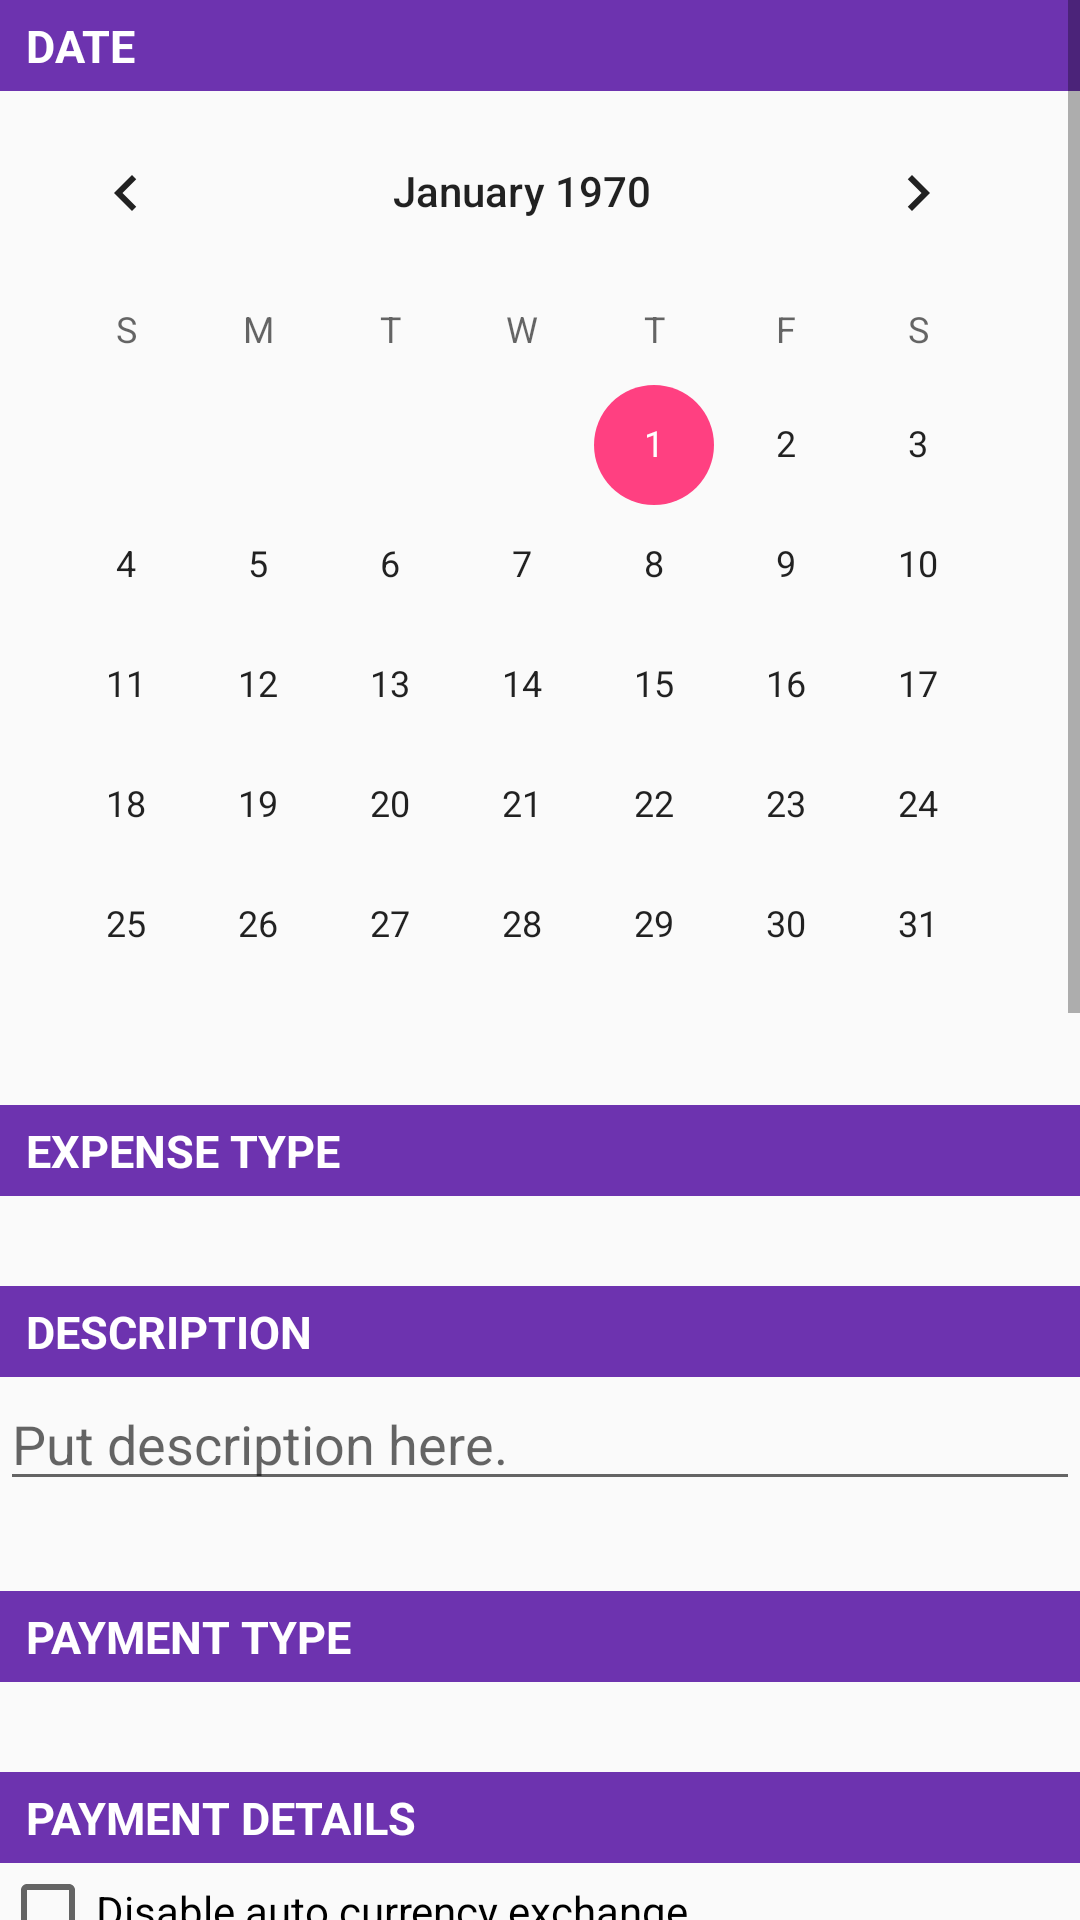

Here is an Android app screen rendered from its layout file. Give the layout XML and the strings, colors and styles it references.
<!-- AndroidManifest.xml: application theme AppTheme -->
<!-- res/layout/content_expense.xml -->
<?xml version="1.0" encoding="utf-8"?>
<android.support.constraint.ConstraintLayout
    xmlns:android="http://schemas.android.com/apk/res/android"
    xmlns:tools="http://schemas.android.com/tools"
    xmlns:app="http://schemas.android.com/apk/res-auto"
    android:layout_width="match_parent"
    android:layout_height="match_parent"
    app:layout_behavior="@string/appbar_scrolling_view_behavior"
    tools:showIn="@layout/app_bar_main"
    tools:context="com.matpaw.myexspencer.MainActivity">

    <LinearLayout
        android:id="@+id/expense_container"
        android:layout_width="match_parent"
        android:layout_height="match_parent"
        android:orientation="vertical">
        <ScrollView
            android:layout_width="match_parent"
            android:layout_height="match_parent"
            android:fillViewport="true">
            <LinearLayout
                android:layout_width="match_parent"
                android:layout_height="match_parent"
                android:orientation="vertical">
                <TextView
                    style="@style/Header"
                    android:layout_marginTop="0dp"
                    android:text=" DATE"/>
                <CalendarView
                    android:layout_width="wrap_content"
                    android:layout_height="wrap_content"
                    android:id="@+id/expense_calendar"></CalendarView>

                <TextView
                    style="@style/Header"
                    android:layout_marginTop="0dp"
                    android:text=" EXPENSE TYPE"/>
                <Spinner
                    android:layout_width="match_parent"
                    android:layout_height="wrap_content"
                    android:id="@+id/expense_type"
                    android:background="@color/colorPrimaryDark"></Spinner>

                <TextView
                    style="@style/Header"
                    android:text=" DESCRIPTION"/>
                <EditText
                    android:layout_width="match_parent"
                    android:layout_height="wrap_content"
                    android:hint="Put description here."
                    android:id="@+id/expense_description"/>

                <TextView
                    style="@style/Header"
                    android:text=" PAYMENT TYPE"/>
                <Spinner
                    android:layout_width="match_parent"
                    android:layout_height="wrap_content"
                    android:id="@+id/expense_payment_type"
                    android:background="@color/colorPrimaryDark"></Spinner>

                <TextView
                    style="@style/Header"
                    android:text=" PAYMENT DETAILS"/>
                <CheckBox
                    android:layout_width="match_parent"
                    android:layout_height="wrap_content"
                    android:id="@+id/expense_disable_auto_currency_exchange"
                    android:text="Disable auto currency exchange"
                    android:textSize="14dp"></CheckBox>
                <EditText
                    android:layout_width="match_parent"
                    android:layout_height="wrap_content"
                    android:hint="Payment in EURO"
                    android:inputType="numberDecimal"
                    android:id="@+id/expense_value_in_euro"/>
                <EditText
                    android:layout_width="match_parent"
                    android:layout_height="wrap_content"
                    android:hint="Payment in PLN"
                    android:inputType="numberDecimal"
                    android:id="@+id/expense_value_in_pln"/>

                <TextView
                    style="@style/Header"
                    android:text=" LIMIT IMPACT TYPE"/>
                <Spinner
                    android:layout_width="match_parent"
                    android:layout_height="wrap_content"
                    android:id="@+id/expense_limit_impact_type"
                    android:background="@color/colorPrimaryDark"></Spinner>

                <TextView
                    style="@style/Header"
                    android:text=" BANK CONFIRMATION"/>
                <CheckBox
                    android:layout_width="match_parent"
                    android:layout_height="wrap_content"
                    android:text="Confirmed"
                    android:textSize="14dp"
                    android:id="@+id/expense_bank_confirmation"></CheckBox>

                <TextView
                    style="@style/Header"
                    android:text=" ACTION: SAVE"/>
                <Button
                    android:layout_width="wrap_content"
                    android:layout_height="wrap_content"
                    android:text="Save"
                    android:id="@+id/save_expense"/>

                <TextView
                    style="@style/Header"
                    android:text=" ACTION: CANCEL"/>
                <Button
                    android:layout_width="wrap_content"
                    android:layout_height="wrap_content"
                    android:text="Cancel"
                    android:id="@+id/cancel"/>

                <TextView
                    style="@style/Header"
                    android:text=" ACTION: DELETE"/>
                <Button
                    android:layout_width="wrap_content"
                    android:layout_height="wrap_content"
                    android:text="Delete"
                    android:id="@+id/delete_expense"/>
            </LinearLayout>
        </ScrollView>
    </LinearLayout>



</android.support.constraint.ConstraintLayout>
<!-- res/layout/app_bar_main.xml (included above) -->
<?xml version="1.0" encoding="utf-8"?>
<android.support.design.widget.CoordinatorLayout
    xmlns:android="http://schemas.android.com/apk/res/android"
    xmlns:app="http://schemas.android.com/apk/res-auto"
    xmlns:tools="http://schemas.android.com/tools"
    android:layout_width="match_parent"
    android:layout_height="match_parent"
    tools:context="com.matpaw.myexspencer.MainActivity">

    <LinearLayout
        android:layout_width="match_parent"
        android:layout_height="match_parent"
        android:orientation="vertical">
        <android.support.design.widget.AppBarLayout
            android:layout_height="wrap_content"
            android:layout_width="match_parent"
            android:theme="@style/AppTheme.AppBarOverlay">

            <android.support.v7.widget.Toolbar
                android:id="@+id/toolbar"
                android:layout_width="match_parent"
                android:layout_height="?attr/actionBarSize"
                android:background="?attr/colorPrimary"
                app:popupTheme="@style/AppTheme.PopupOverlay" />

        </android.support.design.widget.AppBarLayout>

        <ViewFlipper android:id="@+id/viewFlipper"
            android:layout_width="match_parent"
            android:layout_height="match_parent">

            <include layout="@layout/content_status" />
            <include layout="@layout/content_expenses"/>

        </ViewFlipper>
    </LinearLayout>

    <android.support.design.widget.FloatingActionButton
        android:id="@+id/fab"
        android:layout_width="wrap_content"
        android:layout_height="wrap_content"
        android:layout_gravity="bottom|end"
        android:layout_margin="@dimen/fab_margin"
        app:srcCompat="@android:drawable/ic_dialog_email" />

</android.support.design.widget.CoordinatorLayout>
<!-- res/layout/content_status.xml (included above) -->
<?xml version="1.0" encoding="utf-8"?>
<android.support.constraint.ConstraintLayout
    xmlns:android="http://schemas.android.com/apk/res/android"
    xmlns:tools="http://schemas.android.com/tools"
    xmlns:app="http://schemas.android.com/apk/res-auto"
    android:layout_width="match_parent"
    android:layout_height="match_parent"
    app:layout_behavior="@string/appbar_scrolling_view_behavior"
    tools:showIn="@layout/app_bar_main"
    tools:context="com.matpaw.myexspencer.MainActivity">

    <ListView
        android:layout_width="match_parent"
        android:layout_height="match_parent"
        android:id="@+id/status_container"
        android:orientation="vertical"
        android:background="@color/colorPrimaryDark"/>

</android.support.constraint.ConstraintLayout>
<!-- res/layout/content_expenses.xml (included above) -->
<?xml version="1.0" encoding="utf-8"?>
<android.support.constraint.ConstraintLayout
    xmlns:android="http://schemas.android.com/apk/res/android"
    xmlns:tools="http://schemas.android.com/tools"
    xmlns:app="http://schemas.android.com/apk/res-auto"
    android:layout_width="match_parent"
    android:layout_height="match_parent"
    app:layout_behavior="@string/appbar_scrolling_view_behavior"
    tools:showIn="@layout/app_bar_main"
    tools:context="com.matpaw.myexspencer.MainActivity">

    <LinearLayout
        android:layout_width="match_parent"
        android:layout_height="match_parent">
        <ScrollView
            android:layout_width="match_parent"
            android:layout_height="match_parent"
            android:fillViewport="true">

            <LinearLayout
                android:layout_width="match_parent"
                android:layout_height="match_parent"
                android:orientation="vertical"
                android:background="@color/colorPrimaryDark">
                <ListView
                    android:layout_width="match_parent"
                    android:layout_height="match_parent"
                    android:id="@+id/expensesListView"/>
            </LinearLayout>
        </ScrollView>
    </LinearLayout>



</android.support.constraint.ConstraintLayout>
<!-- resources referenced by this layout -->
<resources>
  <color name="colorPrimaryDark">#303F9F</color>
  <style name="AppTheme.AppBarOverlay" parent="ThemeOverlay.AppCompat.Dark.ActionBar" />
  <style name="AppTheme.PopupOverlay" parent="ThemeOverlay.AppCompat.Light" />
  <style name="Header" parent="android:Widget.TextView">
          <item name="android:layout_width">match_parent</item>
          <item name="android:layout_height">wrap_content</item>
          <item name="android:background">@color/purple_rain</item>
          <item name="android:textColor">@color/white</item>
          <item name="android:padding">5dp</item>
          <item name="android:textSize">15dp</item>
          <item name="android:textStyle">bold</item>
          <item name="android:layout_marginTop">30dp</item>
      </style>
  <style name="AppTheme" parent="Theme.AppCompat.Light.DarkActionBar">
          
          <item name="colorPrimary">@color/colorPrimary</item>
          <item name="colorPrimaryDark">@color/colorPrimaryDark</item>
          <item name="colorAccent">@color/colorAccent</item>
      </style>
  <color name="purple_rain">#6D33AF</color>
  <color name="white">#FFFFFF</color>
  <color name="colorPrimary">#3F51B5</color>
  <color name="colorAccent">#FF4081</color>
</resources>
